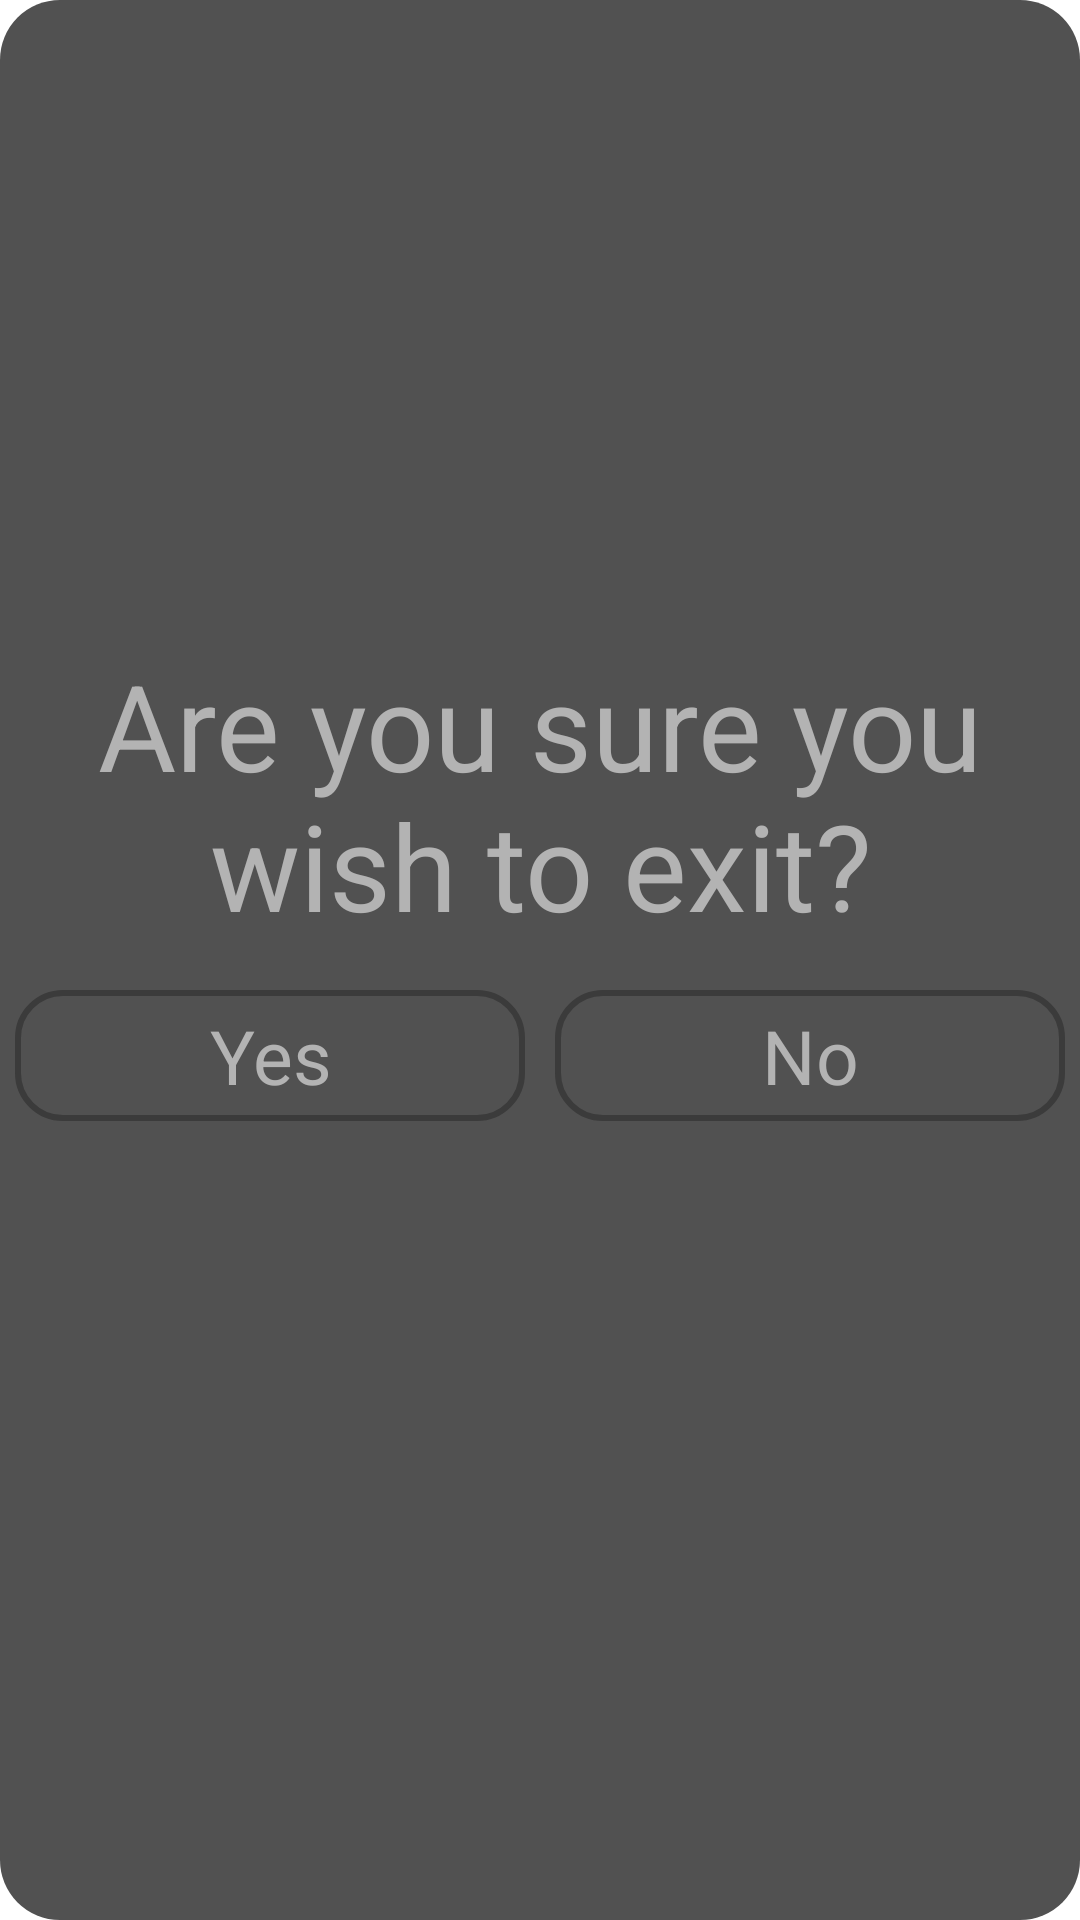

Write the Android layout XML for this screen, with the resource values it uses.
<!-- AndroidManifest.xml: application theme AppTheme -->
<!-- res/layout/dialog_exit.xml -->
<?xml version="1.0" encoding="utf-8"?>
<RelativeLayout xmlns:android="http://schemas.android.com/apk/res/android"
    android:id="@+id/game_over_layout"
    android:orientation="vertical" android:layout_width="match_parent"
    android:layout_height="match_parent"
    android:background="@drawable/rounded_dialog">

    <View
        android:id="@+id/center_view"
        android:layout_width="fill_parent"
        android:layout_height="0sp"
        android:layout_centerVertical="true"/>

    <TextView
        android:id="@+id/game_over_text"
        android:layout_width="match_parent"
        android:layout_height="wrap_content"
        android:layout_above="@id/center_view"
        android:text="Are you sure you wish to exit?"
        android:textColor="#b3b3b3"
        android:textSize="40sp"
        android:layout_centerHorizontal="true"
        android:gravity="center"
        android:layout_marginTop="5sp"
        android:layout_marginBottom="5sp"/>

    <LinearLayout
        android:id="@+id/continue_buttons"
        android:layout_width="match_parent"
        android:layout_height="wrap_content"
        android:layout_below="@id/center_view"
        android:layout_marginTop="5sp"
        android:layout_marginBottom="5sp">

        <Button
            android:id="@+id/confirm"
            android:layout_width="0dp"
            android:layout_height="wrap_content"
            android:text="Yes"
            android:layout_margin="5sp"
            android:padding="5sp"
            android:layout_weight="1"
            android:onClick="onConfirm"
            android:background="@drawable/rounded_button"
            android:gravity="center"
            android:textSize="25sp"
            android:textColor="#b3b3b3"/>
        <Button
            android:id="@+id/decline"
            android:layout_width="0dp"
            android:layout_height="wrap_content"
            android:text="No"
            android:padding="5sp"
            android:layout_margin="5sp"
            android:layout_weight="1"
            android:background="@drawable/rounded_button"
            android:gravity="center"
            android:onClick="onDecline"
            android:textSize="25sp"
            android:textColor="#b3b3b3"/>

    </LinearLayout>


</RelativeLayout>
<!-- resources referenced by this layout -->
<resources>
  <!-- drawable rounded_button (drawable) -->
  <?xml version="1.0" encoding="UTF-8"?>
  <shape android:shape="rectangle" xmlns:android="http://schemas.android.com/apk/res/android">
  
      <stroke android:color="#3b3b3b" android:width="2dp" />
  
      <corners android:radius="15dp"/>
  
  </shape>
  <!-- drawable rounded_dialog (drawable) -->
  <?xml version="1.0" encoding="UTF-8"?>
  <shape android:shape="rectangle" xmlns:android="http://schemas.android.com/apk/res/android">
  
      <solid android:color="#515151"/>
  
      <corners android:radius="20dp"/>
  
  </shape>
  <style name="AppTheme" parent="android:Theme.Light" />
</resources>
